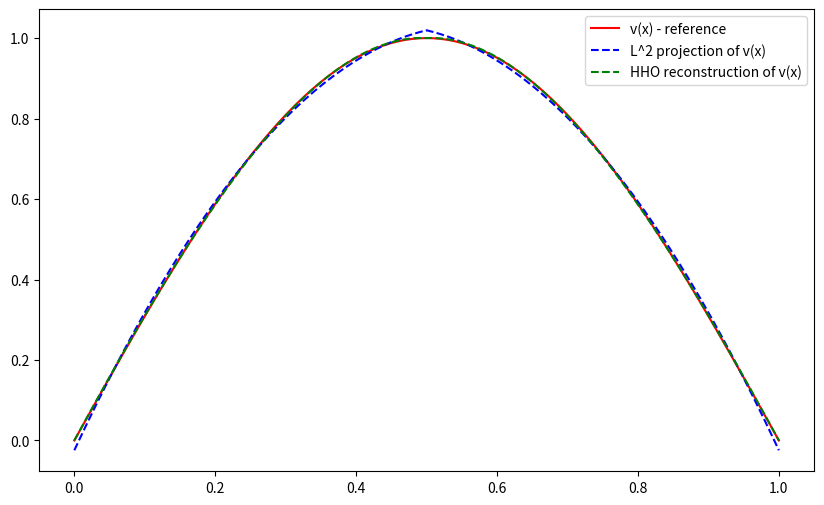

This chart was generated by the following Python code:
import numpy as np
import scipy as sp
import matplotlib.pyplot as plt
from scipy.integrate import quad

# pd.n_cells: number of cells
# pd.h: cell diameter, uniform for all elements
# pd.K: polynomial degree, equal for all elements

# cell dofs of all the cells first 
# then the edge dofs 

# Github copilot hadrien-beriot_SAGCP

class ProblemDefinition:
    def __init__(self):
        self.domain_length = 0
        self.h = 0
        self.K = 0
        self.n_cells = 0
        self.n_dofs = 0
        self.n_dofs_super = 0
    
    def compute_element_size(self):
        """
        Compute the element size h based on the domain length and the number of cells.
        """
        if self.n_cells > 0:  # Avoid division by zero
            self.h = self.domain_length / self.n_cells
        else:
            raise ValueError("Number of cells must be greater than zero.")

    def compute_n_dofs(self):
        self.n_dofs = self.n_cells*(self.K+1) + (self.n_cells+1)

    def compute_n_dofs_super(self):
        # super convergent basis 
        self.n_dofs_super = self.n_cells*(self.K+2) + (self.n_cells+1)

    def print_header(self):
        """
        Print all attributes in a header-like format.
        """
        print('#' * 50)
        print(f"{'Problem Definition':^50}")
        print('#' * 50)
        print(f"{'Domain Length':<20}: {self.domain_length}")
        print(f"{'Number of Cells':<20}: {self.n_cells}")
        print(f"{'Element Size (h)':<20}: {self.h}")
        print(f"{'order':<20}: {self.K}")
        print(f"{'number of dofs':<20}: {self.n_dofs}")
        print(f"{'number of dofs (super-convergent)':<20}: {self.n_dofs_super}")
        print('#' * 50)

def cell_center(pd,elem):
    x_bar = pd.h*elem + pd.h/2
    return x_bar

def face_centers(pd,elem):
    x_bar = cell_center(pd,elem)
    xF1 = x_bar - pd.h/2
    xF2 = x_bar + pd.h/2
    return xF1, xF2

def integrate(order, h, x_bar):
    p, w = sp.special.roots_legendre(max(order,2))
    qws = w*h/2 
    qps = x_bar + h/2*p
    return qps, qws, len(qws)

def get_cell_dofs(pd,elem):
    # all cell dofs first, face dofs after
    return elem*(pd.K+1) + np.arange(0,pd.K+1)
    
def get_face_dofs(pd,elem):
    # all cell dofs first, face dofs after
    return pd.n_cells*(pd.K+1) + np.arange(elem, elem+2)

def get_dofs(pd,elem):
    cell_dofs = get_cell_dofs(pd,elem)
    face_dofs = get_face_dofs(pd,elem)
    elem_dofs = np.concatenate((cell_dofs, face_dofs), axis=0)
    return elem_dofs, cell_dofs, face_dofs

def get_cell_dofs_super(pd,elem):
    # all cell dofs first, face dofs after
    return elem*(pd.K+2) + np.arange(0,pd.K+2)
    
def get_face_dofs_super(pd,elem):
    # all cell dofs first, face dofs after
    return pd.n_cells*(pd.K+2) + np.arange(elem, elem+2)

def get_dofs_super(pd,elem):
    cell_dofs_super = get_cell_dofs_super(pd,elem)
    face_dofs_super = get_face_dofs_super(pd,elem)
    elem_dofs_super = np.concatenate((cell_dofs_super, face_dofs_super), axis=0)
    return elem_dofs_super, cell_dofs_super, face_dofs_super

def basis(x, x_bar, h, max_k):
    # Listing 8.1 Possible implementation of a function evaluating the scaled monomial
    # scalar basis and its derivatives in a 1D cell.
    # convert to local coord x_tilde in [-1,1]  
    x_tilde = 2*(x-x_bar)/h 
    phi = np.zeros(max_k+1)
    dphi = np.zeros(max_k+1)
    for k in range(max_k+1):
        phi[k] = x_tilde**k
        dphi[k] = 2*k/h *(x_tilde**(k-1)) 
    return phi, dphi

def get_matrices(pd, order, elem):
    x_bar = cell_center(pd, elem)
    mass = np.zeros((order+1, order+1))
    stiff = np.zeros((order+1, order+1))
    qps, qws, nn = integrate(2*order + 2, pd.h, x_bar)
    for ii in range(nn): 
        phi, dphi = basis(qps[ii], x_bar, pd.h, order)
        mass += qws[ii] * np.outer(phi.T,phi) # Mass matrix
        stiff += qws[ii] * np.outer(dphi.T,dphi) # stiffness matrix
    return mass, stiff
    
def fun_rhs_vector(pd, order, elem, fun):
    rhs = np.zeros((order+1))
    x_bar = cell_center(pd, elem)
    qps, qws, nn = integrate(2*order + 6, pd.h, x_bar)
    for ii in range(nn): 
        phi = basis(qps[ii], x_bar, pd.h, order)[0]
        rhs += qws[ii] * phi * fun(qps[ii])
    return rhs

def hho_reduction(pd, elem, fun):
    # Listing 8.2 Possible implementation of the reduction operator in 1D.
    # Simple L^2 projection at order p !
    # contains also projection on face dofs   
    order = pd.K
    mass = get_matrices(pd, order, elem)[0]
    v_rhs = fun_rhs_vector(pd, order, elem, fun)
    I = np.zeros(pd.K+3)
    I[:pd.K+1] = np.linalg.solve(mass,v_rhs) # Project on the cell
    # Project on faces: in 1D we just need to evaluate the function at the faces
    xF1, xF2 = face_centers(pd, elem)
    I[pd.K+1] = fun(xF1); 
    I[pd.K+2] = fun(xF2); 
    return I

def hho_reconstruction(pd,elem): 
    # Listing 8.3 Possible implementation of the reconstruction operator in 1D.
    # A := R.T @ K_star @ R
    #      2x4 @  4x4   @ 4x2 (linear K=0)
    # where K_star is a standard stiffness matrix of order K+1 with constant removed 
            
    x_bar = cell_center(pd, elem)
    xF1, xF2 = face_centers(pd, elem)
    
    # stiffness matrix of order k+1 (3x3 in linear)
    # only for the cell dofs !
    order = pd.K+1
    stiff_mat = get_matrices(pd, order, elem)[1]
    # then obtain K* --> remove the constant function
    # for linear this is a 2x2 matrix (containing linear and quadratic functions)
    gr_lhs = stiff_mat[1:, 1:] # % Left-hand side

    # Set up local Neumann problem
    # for linear k=1, this is a 2x4 matrix 
    gr_rhs = np.zeros((pd.K+1, pd.K+3)) # q 
    
    # Right-hand side, cell part
    # vT is in P_d^k      --> 0:pd.K+1 (take columns up to order k only, including constant)
    # q  is in P_d*^{k+1} --> 1:       same space as K* --> including super convergent, but remove the constant
    gr_rhs[:,0:pd.K+1] = stiff_mat[1:,0:pd.K+1]; # (∇ vT, ∇ q)L2(T ) 
    # 
    phiF1, dphiF1 = basis(xF1, x_bar, pd.h, pd.K+1)
    phiF2, dphiF2 = basis(xF2, x_bar, pd.h, pd.K+1)
    
    # Right-hand side, boundary part
    # minus comes from the normal 
    gr_rhs[:, :pd.K+1] += + np.outer(dphiF1[1:].T,phiF1[:pd.K+1]) # (vT , nT ·∇ q)L2(F1)
    gr_rhs[:, :pd.K+1] += - np.outer(dphiF2[1:].T,phiF2[:pd.K+1]) # (vT , nT ·∇ q)L2(F2)
    
    gr_rhs[:, pd.K+1] = - dphiF1[1:] # (vF , nT ·∇ q)L2(F1)
    gr_rhs[:, pd.K+2] = + dphiF2[1:] # (vF , nT ·∇ q)L2(F2)
    
    R = np.linalg.solve(gr_lhs,gr_rhs); # Solve problem (up to a constant)
    A = gr_rhs.T@R # Compute (∇RT (·),∇RT (·))L2(T )
    return A, R

def get_vstar_norm(pd, elem, vstar):
    order = pd.K+1 # super convergent
    vstar_norm = 0
    x_bar = cell_center(pd, elem)
    qps, qws, nn = integrate(2*order, pd.h, x_bar)
    for ii in range(nn): 
        phi = basis(qps[ii], x_bar, pd.h, order)[0]
        vstar_norm += qws[ii] * np.dot(vstar,phi[1:]) 
    return vstar_norm

def hho_stabilization(pd, elem, R):
    """
    Compute the stabilization matrix S for the HHO method.
    """
    x_bar = cell_center(pd, elem)
    xF1, xF2 = face_centers(pd, elem)
    order_sup = pd.K+1
    mass_mat = get_matrices(pd, order_sup, elem)[0]

    # Compute the term tmp1 = uT − Σ RT(ˆuT)
    M = mass_mat[:pd.K+1,:pd.K+1] # M is the p-th order mass matrix
    Q = mass_mat[:pd.K+1,1:pd.K+2]
    tmp1 = - np.linalg.solve(M,Q@R)
    tmp1[:pd.K+1, :pd.K+1] += np.eye(pd.K+1)

    # Compute the stabilization matrix S on F1
    phiF1 = basis(xF1, x_bar, pd.h, order_sup)[0] # value of cell basis at F1
    Mi = 1
    Ti = phiF1[1:] # remove constant
    Ti_tilde = phiF1[:pd.K+1]
    tmp2 = (1 / Mi) * Ti.T @ R # tmp2 = Σ RT(ˆuT)
    tmp2[pd.K+2] = tmp2[pd.K+2]-1; # tmp2 = Σ RT(ˆuT) − uF
    tmp3 = (1 / Mi) * (Ti_tilde @ tmp1) # tmp3 = Σ(uT − Σ RT(ˆuT))
    Si = tmp2 + tmp3 # Si = Σ RT(ˆuT) − uF + Σ(uT − Σ RT(ˆuT))
    S1 = np.outer(Si.T*Mi,Si) / pd.h # Accumulate on S

    # Compute the stabilization matrix S on F2
    phiF2 = basis(xF2, x_bar, pd.h, order_sup)[0] # value of cell basis at F1
    Mi = 1
    Ti = phiF2[1:] # remove constant
    Ti_tilde = phiF2[:pd.K+1]
    tmp2 = (1 / Mi) * Ti.T @ R # tmp2 = Σ RT(ˆuT)
    tmp2[pd.K+2] = tmp2[pd.K+2]-1; # tmp2 = Σ RT(ˆuT) − uF
    tmp3 = (1 / Mi) * (Ti_tilde @ tmp1) # tmp3 = Σ(uT − Σ RT(ˆuT))
    Si = tmp2 + tmp3 # Si = Σ RT(ˆuT) − uF + Σ(uT − Σ RT(ˆuT))
    S2 = np.outer(Si.T*Mi,Si) / pd.h # Accumulate on S

    S = S1 + S2

    return S

###############################################################
if __name__=='__main__':

    pd = ProblemDefinition()
    pd.domain_length = 1
    pd.K = 2
    pd.n_cells = 2
    pd.compute_element_size()
    pd.compute_n_dofs()
    pd.compute_n_dofs_super()
    pd.print_header()

    # define target function & plot it 
    v_func = lambda x: np.sin(np.pi*x)

    # hho reduction --> simple L^2
    I = np.zeros(pd.n_dofs)
    # hho stiffness - using reconstruction R^T @ K* @ R and then adding the constant term
    A = np.zeros((pd.n_dofs,pd.n_dofs))
    S = np.zeros_like(A)
    
    X = []
    V_HHO = []
    V_L2 = []
    V_REF = []
    for elem in range(pd.n_cells):
        x_bar = cell_center(pd, elem)        
        elem_dofs, cell_dofs, face_dofs = get_dofs(pd,elem)

        # hho_reduction is a simple L2 projection at order p
        I_elem = hho_reduction(pd, elem, v_func)
        I[elem_dofs] += I_elem

        # Assemble HHO stifness matrix --> A = (∇RT (·),∇RT (·))L2(T )
        A_elem, R_elem = hho_reconstruction(pd, elem)
        A[np.ix_(elem_dofs, elem_dofs)] = A_elem
    
        # get the super convergent solution in the cell (up to a constant)
        v_star = R_elem @ I_elem  

        # now adjust the constant    
        norm_vstar = get_vstar_norm(pd, elem, v_star)        
        xF1, xF2 = face_centers(pd,elem)
        norm_vT, error = quad(v_func, xF1, xF2, epsabs=1e-12, epsrel=1e-12)
        v = np.zeros(v_star.shape[0]+1)
        v[1:] = v_star
        v[0] = (norm_vT - norm_vstar)/pd.h

        # also get a classical projection (L^2) for comparison
        mass = get_matrices(pd, pd.K, elem)[0]
        v_rhs = fun_rhs_vector(pd, pd.K, elem, v_func)
        coeffs_L2 = np.linalg.solve(mass,v_rhs)

        # plot it 
        x_plot = np.linspace(xF1,xF2,100)
        v_hho = np.zeros_like(x_plot)
        v_L2 = np.zeros_like(x_plot)
        for i, x in enumerate(x_plot):
            # order k+1
            phi = basis(x, x_bar, pd.h, pd.K+1)[0]
            v_hho[i] = np.dot(v,phi)
            # order k (L^2)
            phi = basis(x, x_bar, pd.h, pd.K)[0]
            v_L2[i] = np.dot(coeffs_L2,phi)
        
        # target function
        v_ref = [v_func(x) for x in x_plot]

        X.extend(x_plot.tolist())
        V_HHO.extend(v_hho.tolist())
        V_L2.extend(v_L2.tolist())
        V_REF.extend(v_ref)

        # stabilization matrix
        S_elem = hho_stabilization(pd, elem, R_elem)
        S[np.ix_(elem_dofs, elem_dofs)] = S_elem

    # plot the result 
    plt.figure(figsize=(10,6))
    plt.plot(X,V_REF,'r-',label='v(x) - reference')
    plt.plot(X,V_L2,'b--',label='L^2 projection of v(x)')
    plt.plot(X,V_HHO,'g--',label='HHO reconstruction of v(x)')
    plt.legend()
    plt.savefig("plot.png")  # Save as PNG   

    print(A + S)
    condition_number = np.linalg.cond(A + S)
    print(f"Condition number of A + S: {condition_number}")
